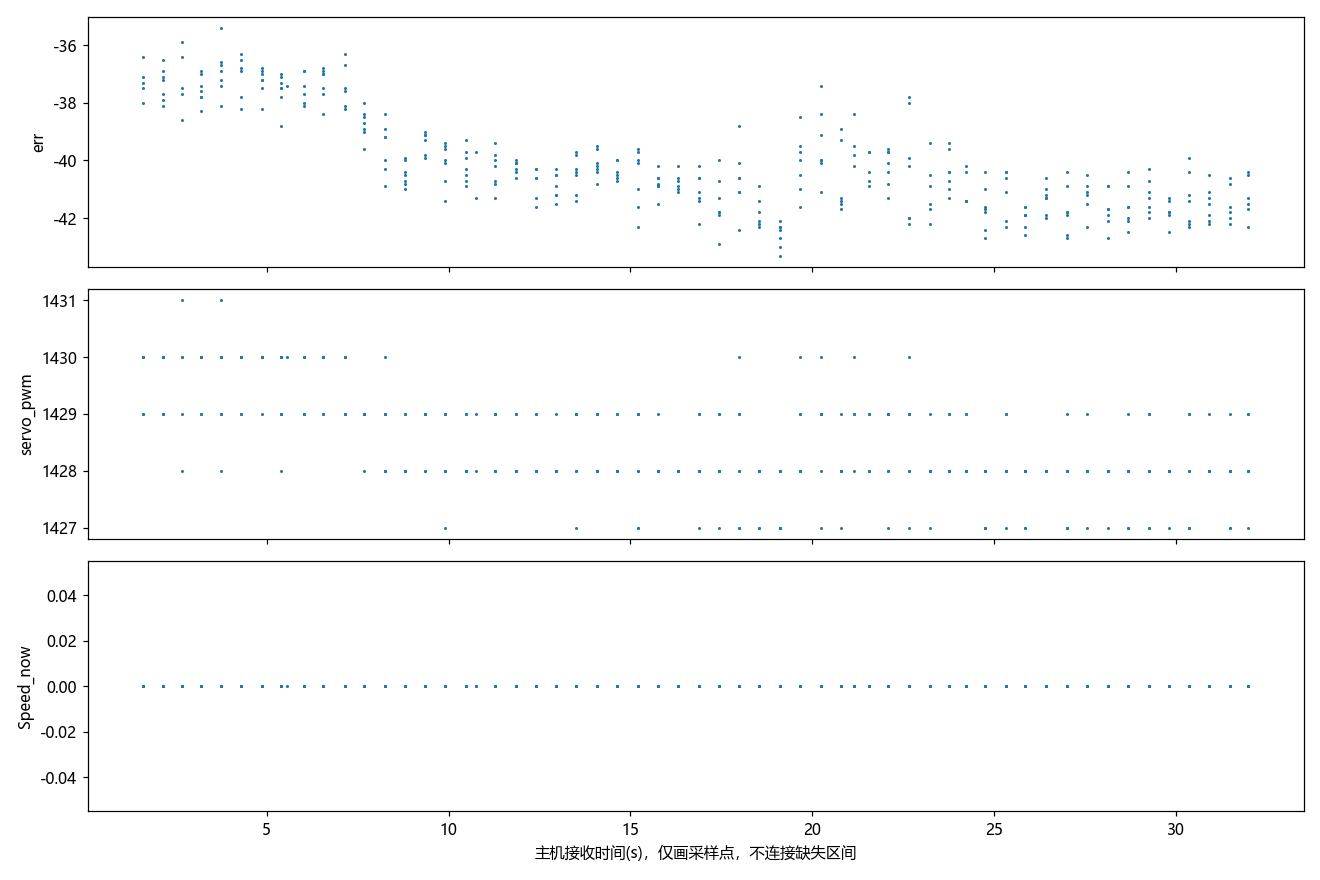

Source data for this figure (header and first rows):
t, err, servo_pwm, pid_select, Midline.k, Midline.b, Forward.k, Forward.b, Forward_2.k, Forward_3.k, RIGHT_duandian, LEFT_duandian, paodao_distance, valid_couter, RIGHT_cnt, LEFT_cnt, Forward_cnt, Forward_cnt_2, Forward_cnt_3, Speed_now, Speed_mubiao, danbian_flag, state_left_cnt, state_right_cnt
0.0, -36.9, 1430, 0.0, nan, nan, nan, nan, nan, nan, 0.0, 0.0, 478.0, 713.0, nan, nan, nan, nan, nan, 0.0, 10.0, nan, nan, nan
0.078, -37.8, 1429, 0.0, nan, nan, nan, nan, nan, nan, 0.0, 0.0, 477.0, 714.0, nan, nan, nan, nan, nan, 0.0, 10.0, nan, nan, nan
0.168, -37.5, 1430, 0.0, nan, nan, nan, nan, nan, nan, 0.0, 0.0, 478.0, 714.0, nan, nan, nan, nan, nan, 0.0, 10.0, nan, nan, nan
0.246, -38.6, 1429, 0.0, nan, nan, nan, nan, nan, nan, 0.0, 0.0, 478.0, 716.0, nan, nan, nan, nan, nan, 0.0, 10.0, nan, nan, nan
0.336, -37.6, 1430, 0.0, nan, nan, nan, nan, nan, nan, 0.0, 0.0, 479.0, 714.0, nan, nan, nan, nan, nan, 0.0, 10.0, nan, nan, nan
0.414, -37.3, 1430, 0.0, nan, nan, nan, nan, nan, nan, 0.0, 0.0, 479.0, 717.0, nan, nan, nan, nan, nan, 0.0, 10.0, nan, nan, nan
0.504, -37.2, 1430, 0.0, nan, nan, nan, nan, nan, nan, 0.0, 0.0, 478.0, 713.0, nan, nan, nan, nan, nan, 0.0, 10.0, nan, nan, nan
0.582, -37.0, 1430, 0.0, nan, nan, nan, nan, nan, nan, 0.0, 0.0, 477.0, 713.0, nan, nan, nan, nan, nan, 0.0, 10.0, nan, nan, nan
0.66, -37.8, 1429, 0.0, nan, nan, nan, nan, nan, nan, 0.0, 0.0, 478.0, 711.0, nan, nan, nan, nan, nan, 0.0, 10.0, nan, nan, nan
0.75, -36.7, 1430, 0.0, nan, nan, nan, nan, nan, nan, 0.0, 0.0, 478.0, 716.0, nan, nan, nan, nan, nan, 0.0, 10.0, nan, nan, nan
0.828, -37.7, 1429, 0.0, nan, nan, nan, nan, nan, nan, 0.0, 0.0, 478.0, 714.0, nan, nan, nan, nan, nan, 0.0, 10.0, nan, nan, nan
0.918, -37.1, 1430, 0.0, nan, nan, nan, nan, nan, nan, 0.0, 0.0, 478.0, 714.0, nan, nan, nan, nan, nan, 0.0, 10.0, nan, nan, nan
0.996, -36.4, 1430, 0.0, nan, nan, nan, nan, nan, nan, 0.0, 0.0, 478.0, 712.0, nan, nan, nan, nan, nan, 0.0, 10.0, nan, nan, nan
1.085, -38.0, 1429, 0.0, nan, nan, nan, nan, nan, nan, 0.0, 0.0, 478.0, 714.0, nan, nan, nan, nan, nan, 0.0, 10.0, nan, nan, nan
1.164, -37.3, 1430, 0.0, nan, nan, nan, nan, nan, nan, 0.0, 0.0, 479.0, 714.0, nan, nan, nan, nan, nan, 0.0, 10.0, nan, nan, nan
1.242, -37.5, 1429, 0.0, nan, nan, nan, nan, nan, nan, 0.0, 0.0, 478.0, 713.0, nan, nan, nan, nan, nan, 0.0, 10.0, nan, nan, nan
1.332, -37.2, 1430, 0.0, nan, nan, nan, nan, nan, nan, 0.0, 0.0, 477.0, 712.0, nan, nan, nan, nan, nan, 0.0, 10.0, nan, nan, nan
1.41, -38.1, 1429, 0.0, nan, nan, nan, nan, nan, nan, 0.0, 0.0, 478.0, 713.0, nan, nan, nan, nan, nan, 0.0, 10.0, nan, nan, nan
1.5, -37.9, 1429, 0.0, nan, nan, nan, nan, nan, nan, 0.0, 0.0, 478.0, 710.0, nan, nan, nan, nan, nan, 0.0, 10.0, nan, nan, nan
1.578, -36.9, 1430, 0.0, nan, nan, nan, nan, nan, nan, 0.0, 0.0, 478.0, 710.0, nan, nan, nan, nan, nan, 0.0, 10.0, nan, nan, nan
1.667, -37.7, 1429, 0.0, nan, nan, nan, nan, nan, nan, 0.0, 0.0, 477.0, 711.0, nan, nan, nan, nan, nan, 0.0, 10.0, nan, nan, nan
1.746, -37.1, 1430, 0.0, nan, nan, nan, nan, nan, nan, 0.0, 0.0, 476.0, 711.0, nan, nan, nan, nan, nan, 0.0, 10.0, nan, nan, nan
1.835, -36.5, 1430, 0.0, nan, nan, nan, nan, nan, nan, 0.0, 0.0, 477.0, 710.0, nan, nan, nan, nan, nan, 0.0, 10.0, nan, nan, nan
1.914, -38.6, 1428, 0.0, nan, nan, nan, nan, nan, nan, 0.0, 0.0, 477.0, 713.0, nan, nan, nan, nan, nan, 0.0, 10.0, nan, nan, nan
2.003, -35.9, 1431, 0.0, nan, nan, nan, nan, nan, nan, 0.0, 0.0, 478.0, 711.0, nan, nan, nan, nan, nan, 0.0, 10.0, nan, nan, nan
2.081, -36.4, 1430, 0.0, nan, nan, nan, nan, nan, nan, 0.0, 0.0, 477.0, 714.0, nan, nan, nan, nan, nan, 0.0, 10.0, nan, nan, nan
2.16, -37.7, 1429, 0.0, nan, nan, nan, nan, nan, nan, 0.0, 0.0, 478.0, 713.0, nan, nan, nan, nan, nan, 0.0, 10.0, nan, nan, nan
2.249, -37.5, 1430, 0.0, nan, nan, nan, nan, nan, nan, 0.0, 0.0, 477.0, 712.0, nan, nan, nan, nan, nan, 0.0, 10.0, nan, nan, nan
2.328, -37.4, 1430, 0.0, nan, nan, nan, nan, nan, nan, 0.0, 0.0, 478.0, 713.0, nan, nan, nan, nan, nan, 0.0, 10.0, nan, nan, nan
2.417, -37.0, 1430, 0.0, nan, nan, nan, nan, nan, nan, 0.0, 0.0, 477.0, 713.0, nan, nan, nan, nan, nan, 0.0, 10.0, nan, nan, nan
2.495, -38.3, 1429, 0.0, nan, nan, nan, nan, nan, nan, 0.0, 0.0, 478.0, 710.0, nan, nan, nan, nan, nan, 0.0, 10.0, nan, nan, nan
2.585, -37.8, 1430, 0.0, nan, nan, nan, nan, nan, nan, 0.0, 0.0, 478.0, 707.0, nan, nan, nan, nan, nan, 0.0, 10.0, nan, nan, nan
2.663, -37.6, 1430, 0.0, nan, nan, nan, nan, nan, nan, 0.0, 0.0, 478.0, 713.0, nan, nan, nan, nan, nan, 0.0, 10.0, nan, nan, nan
2.753, -37.8, 1429, 0.0, nan, nan, nan, nan, nan, nan, 0.0, 0.0, 478.0, 710.0, nan, nan, nan, nan, nan, 0.0, 10.0, nan, nan, nan
2.831, -36.9, 1430, 0.0, nan, nan, nan, nan, nan, nan, 0.0, 0.0, 478.0, 715.0, nan, nan, nan, nan, nan, 0.0, 10.0, nan, nan, nan
2.909, -37.4, 1429, 0.0, nan, nan, nan, nan, nan, nan, 0.0, 0.0, 477.0, 712.0, nan, nan, nan, nan, nan, 0.0, 10.0, nan, nan, nan
2.999, -35.4, 1431, 0.0, nan, nan, nan, nan, nan, nan, 0.0, 0.0, 478.0, 713.0, nan, nan, nan, nan, nan, 0.0, 10.0, nan, nan, nan
3.077, -38.1, 1428, 0.0, nan, nan, nan, nan, nan, nan, 0.0, 0.0, 477.0, 712.0, nan, nan, nan, nan, nan, 0.0, 10.0, nan, nan, nan
3.167, -36.6, 1430, 0.0, nan, nan, nan, nan, nan, nan, 0.0, 0.0, 477.0, 716.0, nan, nan, nan, nan, nan, 0.0, 10.0, nan, nan, nan
3.245, -36.9, 1430, 0.0, nan, nan, nan, nan, nan, nan, 0.0, 0.0, 477.0, 713.0, nan, nan, nan, nan, nan, 0.0, 10.0, nan, nan, nan
3.334, -36.7, 1430, 0.0, nan, nan, nan, nan, nan, nan, 0.0, 0.0, 477.0, 714.0, nan, nan, nan, nan, nan, 0.0, 10.0, nan, nan, nan
3.413, -37.2, 1429, 0.0, nan, nan, nan, nan, nan, nan, 0.0, 0.0, 477.0, 711.0, nan, nan, nan, nan, nan, 0.0, 10.0, nan, nan, nan
3.502, -37.8, 1429, 0.0, nan, nan, nan, nan, nan, nan, 0.0, 0.0, 477.0, 714.0, nan, nan, nan, nan, nan, 0.0, 10.0, nan, nan, nan
3.581, -36.3, 1430, 0.0, nan, nan, nan, nan, nan, nan, 0.0, 0.0, 478.0, 712.0, nan, nan, nan, nan, nan, 0.0, 10.0, nan, nan, nan
3.659, -38.2, 1429, 0.0, nan, nan, nan, nan, nan, nan, 0.0, 0.0, 478.0, 714.0, nan, nan, nan, nan, nan, 0.0, 10.0, nan, nan, nan
3.748, -36.5, 1430, 0.0, nan, nan, nan, nan, nan, nan, 0.0, 0.0, 478.0, 714.0, nan, nan, nan, nan, nan, 0.0, 10.0, nan, nan, nan
3.827, -36.9, 1430, 0.0, nan, nan, nan, nan, nan, nan, 0.0, 0.0, 479.0, 709.0, nan, nan, nan, nan, nan, 0.0, 10.0, nan, nan, nan
3.916, -36.8, 1430, 0.0, nan, nan, nan, nan, nan, nan, 0.0, 0.0, 477.0, 711.0, nan, nan, nan, nan, nan, 0.0, 10.0, nan, nan, nan
3.994, -38.2, 1429, 0.0, nan, nan, nan, nan, nan, nan, 0.0, 0.0, 477.0, 714.0, nan, nan, nan, nan, nan, 0.0, 10.0, nan, nan, nan
4.084, -37.5, 1430, 0.0, nan, nan, nan, nan, nan, nan, 0.0, 0.0, 478.0, 710.0, nan, nan, nan, nan, nan, 0.0, 10.0, nan, nan, nan
4.163, -37.2, 1430, 0.0, nan, nan, nan, nan, nan, nan, 0.0, 0.0, 478.0, 712.0, nan, nan, nan, nan, nan, 0.0, 10.0, nan, nan, nan
4.252, -37.2, 1430, 0.0, nan, nan, nan, nan, nan, nan, 0.0, 0.0, 478.0, 714.0, nan, nan, nan, nan, nan, 0.0, 10.0, nan, nan, nan
4.33, -36.8, 1430, 0.0, nan, nan, nan, nan, nan, nan, 0.0, 0.0, 478.0, 712.0, nan, nan, nan, nan, nan, 0.0, 10.0, nan, nan, nan
4.42, -36.9, 1430, 0.0, nan, nan, nan, nan, nan, nan, 0.0, 0.0, 478.0, 713.0, nan, nan, nan, nan, nan, 0.0, 10.0, nan, nan, nan
4.498, -37.0, 1430, 0.0, nan, nan, nan, nan, nan, nan, 0.0, 0.0, 478.0, 712.0, nan, nan, nan, nan, nan, 0.0, 10.0, nan, nan, nan
4.577, -38.8, 1428, 0.0, nan, nan, nan, nan, nan, nan, 0.0, 0.0, 478.0, 710.0, nan, nan, nan, nan, nan, 0.0, 10.0, nan, nan, nan
4.666, -37.0, 1430, 0.0, nan, nan, nan, nan, nan, nan, 0.0, 0.0, 478.0, 717.0, nan, nan, nan, nan, nan, 0.0, 10.0, nan, nan, nan
4.744, -37.1, 1430, 0.0, nan, nan, nan, nan, nan, nan, 0.0, 0.0, 478.0, 711.0, nan, nan, nan, nan, nan, 0.0, 10.0, nan, nan, nan
4.834, -37.5, 1429, 0.0, nan, nan, nan, nan, nan, nan, 0.0, 0.0, 478.0, 711.0, nan, nan, nan, nan, nan, 0.0, 10.0, nan, nan, nan
4.912, -37.5, 1429, 0.0, nan, nan, nan, nan, nan, nan, 0.0, 0.0, 478.0, 711.0, nan, nan, nan, nan, nan, 0.0, 10.0, nan, nan, nan
... 320 more rows
